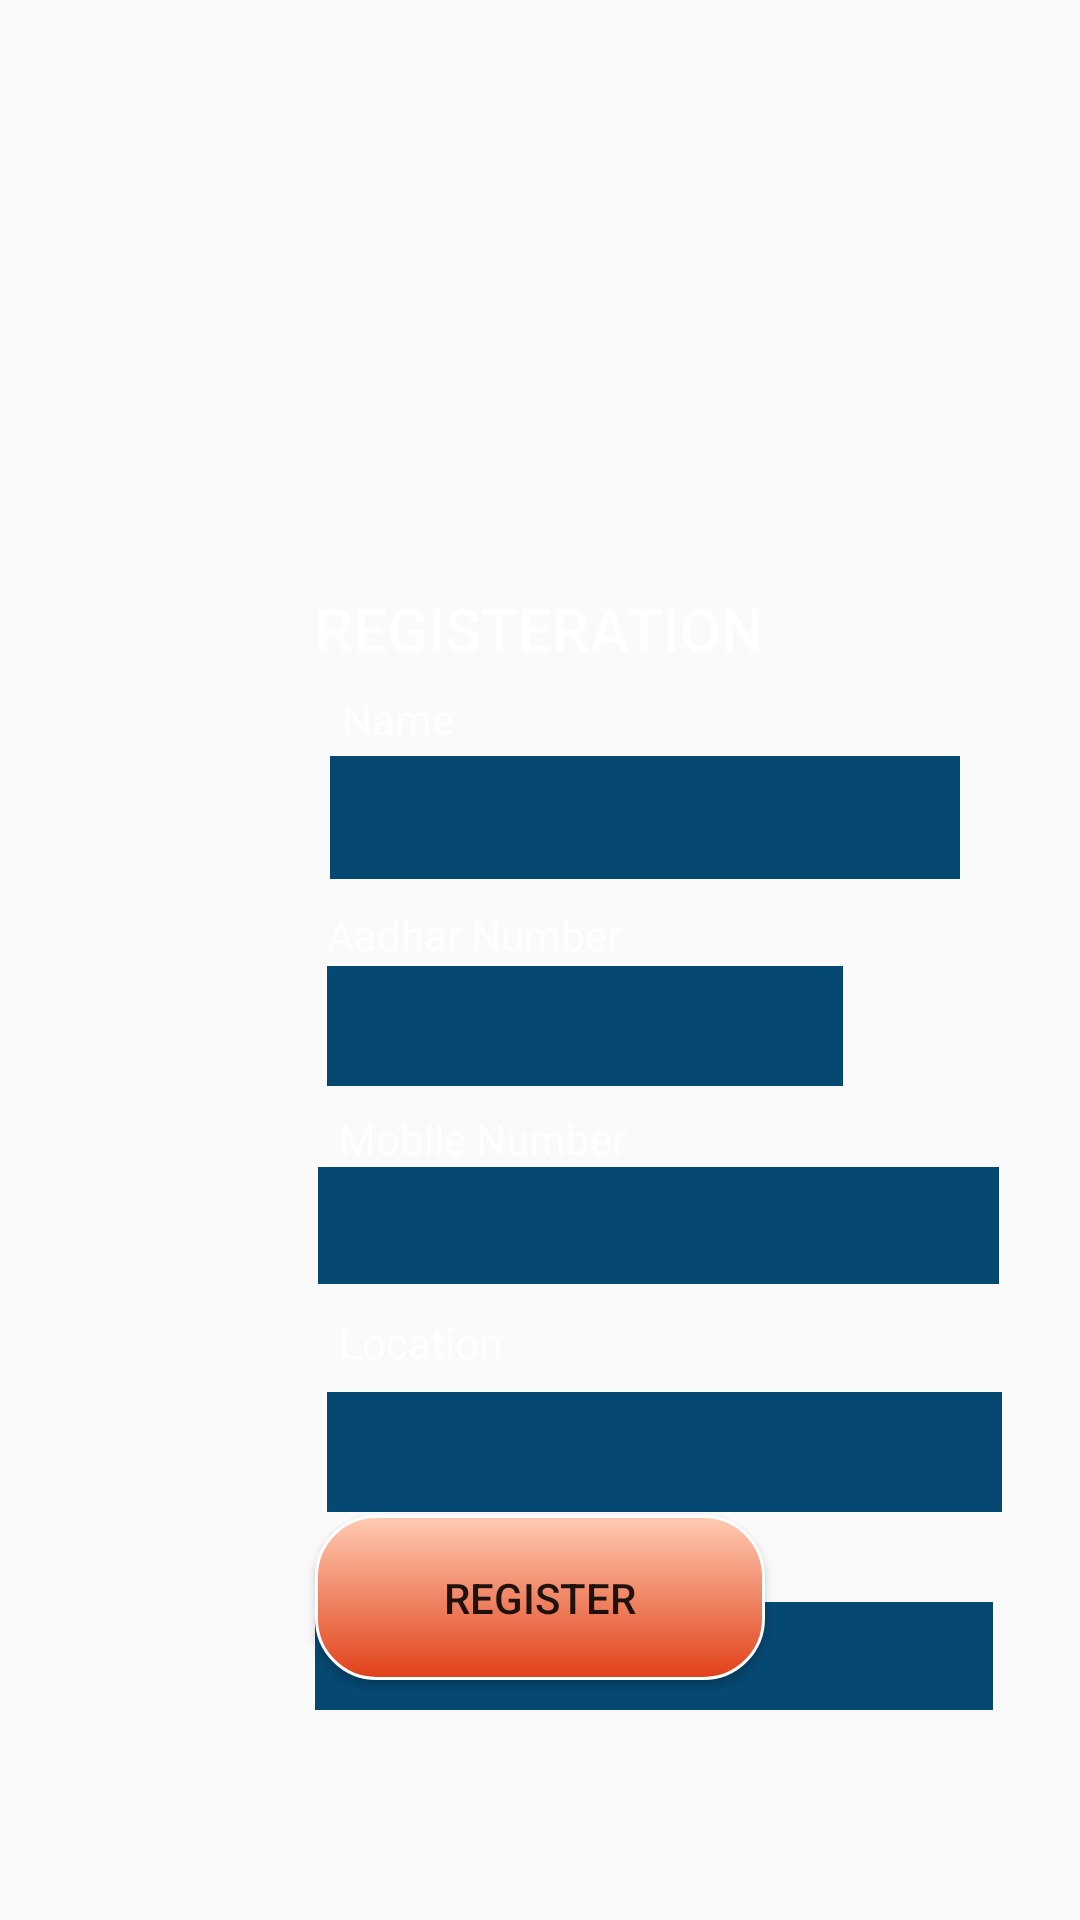

Produce the Android XML layout that renders to this screen, including the resource entries it uses.
<!-- AndroidManifest.xml: application theme AppTheme -->
<!-- res/layout/activity_register.xml -->
<?xml version="1.0" encoding="utf-8"?>
<RelativeLayout
    xmlns:android="http://schemas.android.com/apk/res/android"
    xmlns:app="http://schemas.android.com/apk/res-auto"
    xmlns:tools="http://schemas.android.com/tools"
    android:layout_width="match_parent"
    android:layout_height="match_parent"
    android:background="@drawable/blue2"
    tools:context=".activity.RegisterActivity">

    <ImageView
        android:id="@+id/userImage"
        android:layout_width="146dp"
        android:layout_height="150dp"
        android:layout_alignParentTop="true"
        android:layout_centerHorizontal="true"
        android:layout_marginTop="25dp"
        app:srcCompat="@drawable/register" />

    <TextView
        android:id="@+id/registeration"
        android:layout_width="wrap_content"
        android:layout_height="wrap_content"
        android:layout_alignParentTop="true"
        android:layout_centerHorizontal="true"
        android:layout_marginTop="196dp"
        android:text="REGISTERATION"
        android:fontFamily="sans-serif-medium"
        android:textColor="#ffffff"
        android:textSize="20sp"/>


    <EditText
        android:id="@+id/name"
        android:layout_width="wrap_content"
        android:layout_height="41dp"
        android:layout_below="@+id/registeration"
        android:layout_alignParentStart="true"
        android:layout_alignParentTop="true"
        android:layout_centerHorizontal="true"
        android:layout_marginStart="110dp"
        android:layout_marginTop="252dp"
        android:background="#054973"
        android:ems="10"
        android:inputType="textPersonName"
        android:textColor="#ffffff" />

    <TextView
        android:id="@+id/nameview"
        android:layout_width="wrap_content"
        android:layout_height="wrap_content"
        android:layout_alignStart="@id/name"
        android:layout_alignLeft="@id/name"
        android:layout_marginStart="4dp"
        android:layout_marginLeft="4dp"
        android:layout_marginTop="230dp"
        android:text="Name"
        android:textColor="#ffffff"
        android:textSize="14sp" />

    <EditText
        android:id="@+id/aadhaarNumber"
        android:layout_width="302dp"
        android:maxLength="12"
        android:layout_height="40dp"
        android:layout_below="@id/aadharView"
        android:layout_alignParentStart="true"
        android:layout_alignParentTop="true"
        android:layout_centerInParent="true"
        android:layout_marginStart="109dp"
        android:layout_marginTop="322dp"
        android:layout_marginEnd="79dp"
        android:layout_marginBottom="373dp"
        android:background="#054973"
        android:ems="10"
        android:inputType="number"
        android:textColor="#ffffff" />

    <TextView
        android:id="@+id/aadharView"
        android:layout_width="wrap_content"
        android:layout_height="wrap_content"
        android:layout_below="@id/name"
        android:layout_alignParentStart="true"
        android:layout_alignParentTop="true"
        android:layout_marginStart="109dp"
        android:layout_marginTop="302dp"
        android:text="Aadhar Number"
        android:textColor="#ffffff"
        android:textSize="14sp" />

    <EditText
        android:id="@+id/mobileNumber"
        android:layout_width="227dp"
        android:layout_height="39dp"
        android:layout_below="@id/mobileView"
        android:layout_alignParentStart="true"
        android:layout_centerHorizontal="true"
        android:layout_marginStart="106dp"
        android:layout_marginTop="0dp"
        android:layout_marginBottom="305dp"
        android:background="#054973"
        android:ems="10"
        android:inputType="phone"
        android:textColor="#ffffff" />

    <TextView
        android:id="@+id/mobileView"
        android:layout_width="wrap_content"
        android:layout_height="wrap_content"
        android:layout_below="@id/aadhaarNumber"
        android:layout_alignParentStart="true"
        android:layout_alignParentTop="true"
        android:layout_marginStart="113dp"
        android:layout_marginTop="370dp"
        android:text="Mobile Number"
        android:textColor="#ffffff"
        android:textSize="14sp" />

    <EditText
        android:id="@+id/location"
        android:layout_width="225dp"
        android:layout_height="40dp"
        android:layout_below="@id/locationView"
        android:layout_alignParentStart="true"
        android:layout_alignParentTop="true"
        android:layout_centerHorizontal="true"
        android:layout_marginStart="109dp"
        android:layout_marginTop="464dp"
        android:background="#054973"
        android:ems="10"
        android:inputType="text"
        android:textColor="#ffffff" />

    <TextView
        android:id="@+id/locationView"
        android:layout_width="wrap_content"
        android:layout_height="wrap_content"
        android:layout_below="@id/mobileNumber"
        android:layout_alignParentStart="true"
        android:layout_alignParentTop="true"
        android:layout_marginStart="113dp"
        android:layout_marginTop="438dp"
        android:text="Location"
        android:textColor="#ffffff"
        android:textSize="14sp" />

    <EditText
        android:id="@+id/password"
        android:layout_width="226dp"
        android:layout_height="36dp"
        android:layout_below="@id/passwordView"
        android:layout_alignParentStart="true"
        android:layout_alignParentTop="true"
        android:layout_centerHorizontal="true"
        android:layout_marginStart="105dp"
        android:layout_marginTop="534dp"
        android:background="#054973"
        android:ems="10"
        android:inputType="textVisiblePassword"
        android:textColor="#ffffff" />

    <TextView
        android:id="@+id/passwordView"
        android:layout_width="match_parent"
        android:layout_height="wrap_content"
        android:layout_below="@id/location"
        android:layout_alignStart="@id/password"
        android:layout_alignLeft="@id/password"
        android:layout_alignParentTop="true"
        android:layout_alignParentEnd="true"
        android:layout_centerHorizontal="true"
        android:layout_marginStart="-1dp"
        android:layout_marginLeft="-1dp"
        android:layout_marginTop="513dp"
        android:layout_marginEnd="4dp"
        android:text="Password"
        android:textColor="#ffffff"
        android:textSize="14sp" />

    <Button
        android:id="@+id/registerButton"
        android:layout_width="150dp"
        android:layout_height="55dp"
        android:layout_alignParentBottom="true"
        android:layout_centerHorizontal="true"
        android:layout_marginBottom="80dp"
        android:background="@drawable/button_modifications"
        android:text="Register" />


</RelativeLayout>
<!-- resources referenced by this layout -->
<resources>
  <!-- drawable button_modifications (drawable) -->
  <?xml version="1.0" encoding="utf-8"?>
  <selector xmlns:android="http://schemas.android.com/apk/res/android" >
  <item android:state_pressed="true" >
      <shape android:shape="rectangle"  >
          <corners android:radius="20dip" />
          <stroke android:width="1dip" android:color="#ffff" />
          <gradient android:angle="-90" android:startColor="#E14019" android:endColor="#ffccb3"  />
      </shape>
  </item>
  <item android:state_focused="true">
      <shape android:shape="rectangle"  >
          <corners android:radius="20dip" />
          <stroke android:width="1dip" android:color="#ffff" />
          <solid android:color="#ffddcc"/>
      </shape>
  </item>
  <item >
      <shape android:shape="rectangle"  >
          <corners android:radius="20dip" />
          <stroke android:width="1dip" android:color="#ffff" />
          <gradient android:angle="-90" android:startColor="#ffccb3" android:endColor="#E14019" />
      </shape>
  </item>
  </selector>
  <style name="AppTheme" parent="Theme.AppCompat.Light.DarkActionBar">
          
          <item name="colorPrimary">@color/colorPrimary</item>
          <item name="colorPrimaryDark">@color/colorPrimaryDark</item>
          <item name="colorAccent">@color/colorAccent</item>
  
          <item name="windowActionBar">false</item>
          <item name="windowNoTitle">true</item>
          <item name="android:windowFullscreen">true</item>
  
      </style>
  <color name="colorPrimary">#6200EE</color>
  <color name="colorPrimaryDark">#3700B3</color>
  <color name="colorAccent">#03DAC5</color>
</resources>
